Image classification data set "train" (Advanced-Vision-and-Learning-Lab/2024_V4A_Lacunarity_Pooling_Layer on GitHub). Class labels (12): alstonia scholaris, arjun, bael, basil, chinar, gauva, jamun, jatropha, lemon, mango, pomegranate, pongamia pinnata.

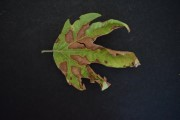
Label: chinar

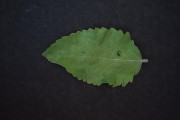
Label: basil

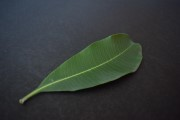
Label: alstonia scholaris

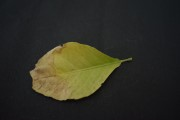
Label: bael

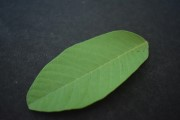
Label: gauva

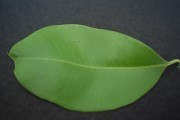
Label: jamun
